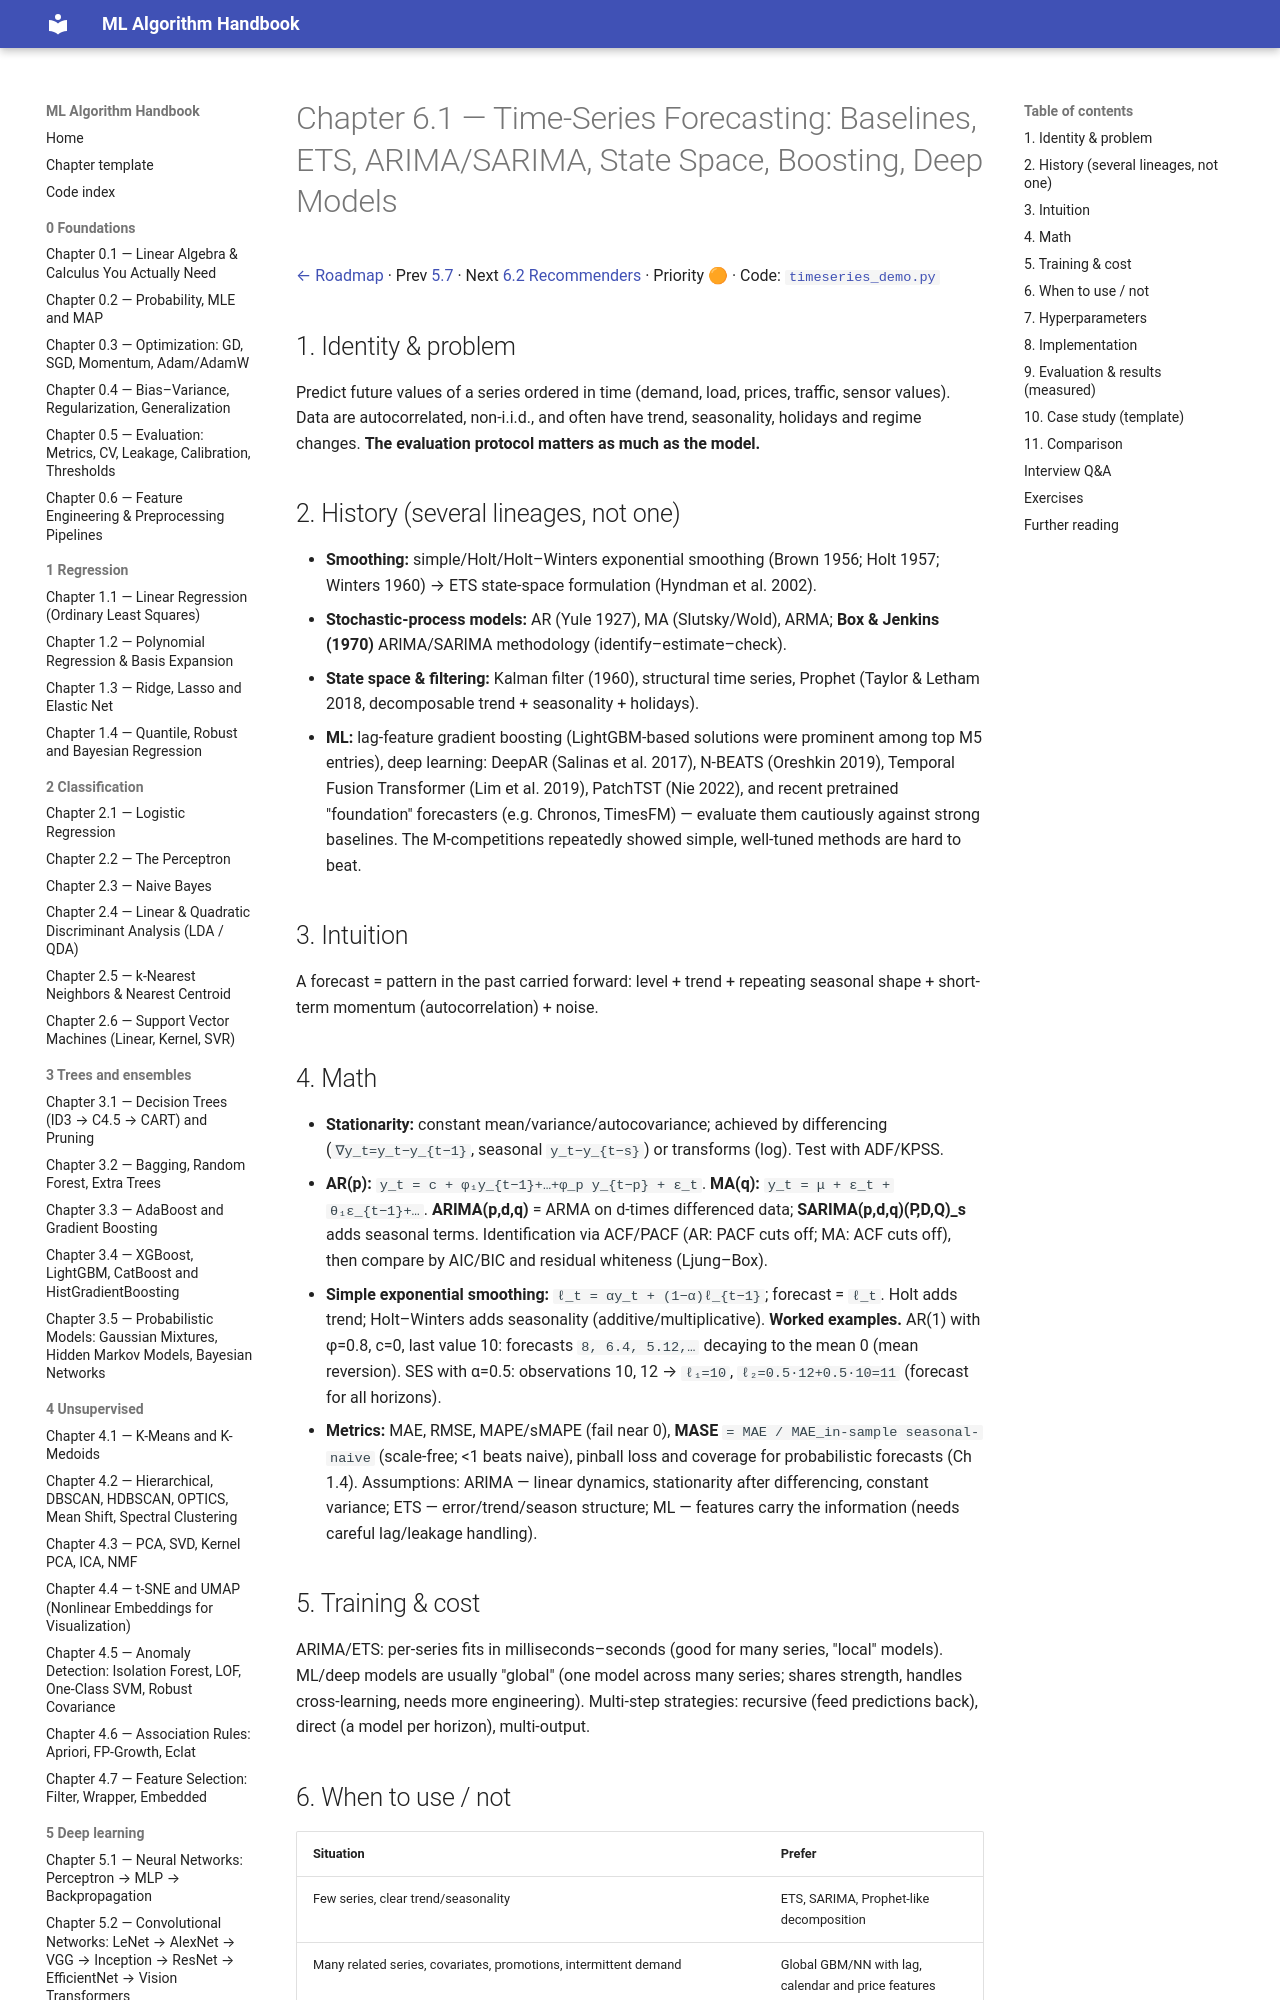

repository: Fuzzy-programmer/ml-algorithm-handbook · page: 06-specialized-ml/01-time-series/index.html · generator: mkdocs

# Chapter 6.1 — Time-Series Forecasting: Baselines, ETS, ARIMA/SARIMA, State Space, Boosting, Deep Models

[← Roadmap](../README.md) · Prev [5.7](../05-deep-learning/07-self-supervised.md) · Next [6.2 Recommenders](02-recommender-systems.md) · Priority 🟠 · Code: [`timeseries_demo.py`](../code/timeseries_demo.py)

## 1. Identity & problem
Predict future values of a series ordered in time (demand, load, prices, traffic, sensor values). Data are autocorrelated, non-i.i.d., and often have trend, seasonality, holidays and regime changes. **The evaluation protocol matters as much as the model.**

## 2. History (several lineages, not one)
- **Smoothing:** simple/Holt/Holt–Winters exponential smoothing (Brown 1956; Holt 1957; Winters 1960) → ETS state-space formulation (Hyndman et al. 2002).
- **Stochastic-process models:** AR (Yule 1927), MA (Slutsky/Wold), ARMA; **Box & Jenkins (1970)** ARIMA/SARIMA methodology (identify–estimate–check).
- **State space & filtering:** Kalman filter (1960), structural time series, Prophet (Taylor & Letham 2018, decomposable trend + seasonality + holidays).
- **ML:** lag-feature gradient boosting (LightGBM-based solutions were prominent among top M5 entries), deep learning: DeepAR (Salinas et al. 2017), N-BEATS (Oreshkin 2019), Temporal Fusion Transformer (Lim et al. 2019), PatchTST (Nie 2022), and recent pretrained "foundation" forecasters (e.g. Chronos, TimesFM) — evaluate them cautiously against strong baselines. The M-competitions repeatedly showed simple, well-tuned methods are hard to beat.

## 3. Intuition
A forecast = pattern in the past carried forward: level + trend + repeating seasonal shape + short-term momentum (autocorrelation) + noise.

## 4. Math
- **Stationarity:** constant mean/variance/autocovariance; achieved by differencing (`∇y_t=y_t−y_{t−1}`, seasonal `y_t−y_{t−s}`) or transforms (log). Test with ADF/KPSS.
- **AR(p):** `y_t = c + φ₁y_{t−1}+…+φ_p y_{t−p} + ε_t`. **MA(q):** `y_t = μ + ε_t + θ₁ε_{t−1}+…`. **ARIMA(p,d,q)** = ARMA on d-times differenced data; **SARIMA(p,d,q)(P,D,Q)_s** adds seasonal terms. Identification via ACF/PACF (AR: PACF cuts off; MA: ACF cuts off), then compare by AIC/BIC and residual whiteness (Ljung–Box).
- **Simple exponential smoothing:** `ℓ_t = αy_t + (1−α)ℓ_{t−1}`; forecast = `ℓ_t`. Holt adds trend; Holt–Winters adds seasonality (additive/multiplicative).
**Worked examples.** AR(1) with φ=0.8, c=0, last value 10: forecasts `8, 6.4, 5.12,…` decaying to the mean 0 (mean reversion). SES with α=0.5: observations 10, 12 → `ℓ₁=10`, `ℓ₂=0.5·12+0.5·10=11` (forecast for all horizons).
- **Metrics:** MAE, RMSE, MAPE/sMAPE (fail near 0), **MASE** `= MAE / MAE_in-sample seasonal-naive` (scale-free; <1 beats naive), pinball loss and coverage for probabilistic forecasts (Ch 1.4).
Assumptions: ARIMA — linear dynamics, stationarity after differencing, constant variance; ETS — error/trend/season structure; ML — features carry the information (needs careful lag/leakage handling).

## 5. Training & cost
ARIMA/ETS: per-series fits in milliseconds–seconds (good for many series, "local" models). ML/deep models are usually "global" (one model across many series; shares strength, handles cross-learning, needs more engineering). Multi-step strategies: recursive (feed predictions back), direct (a model per horizon), multi-output.
